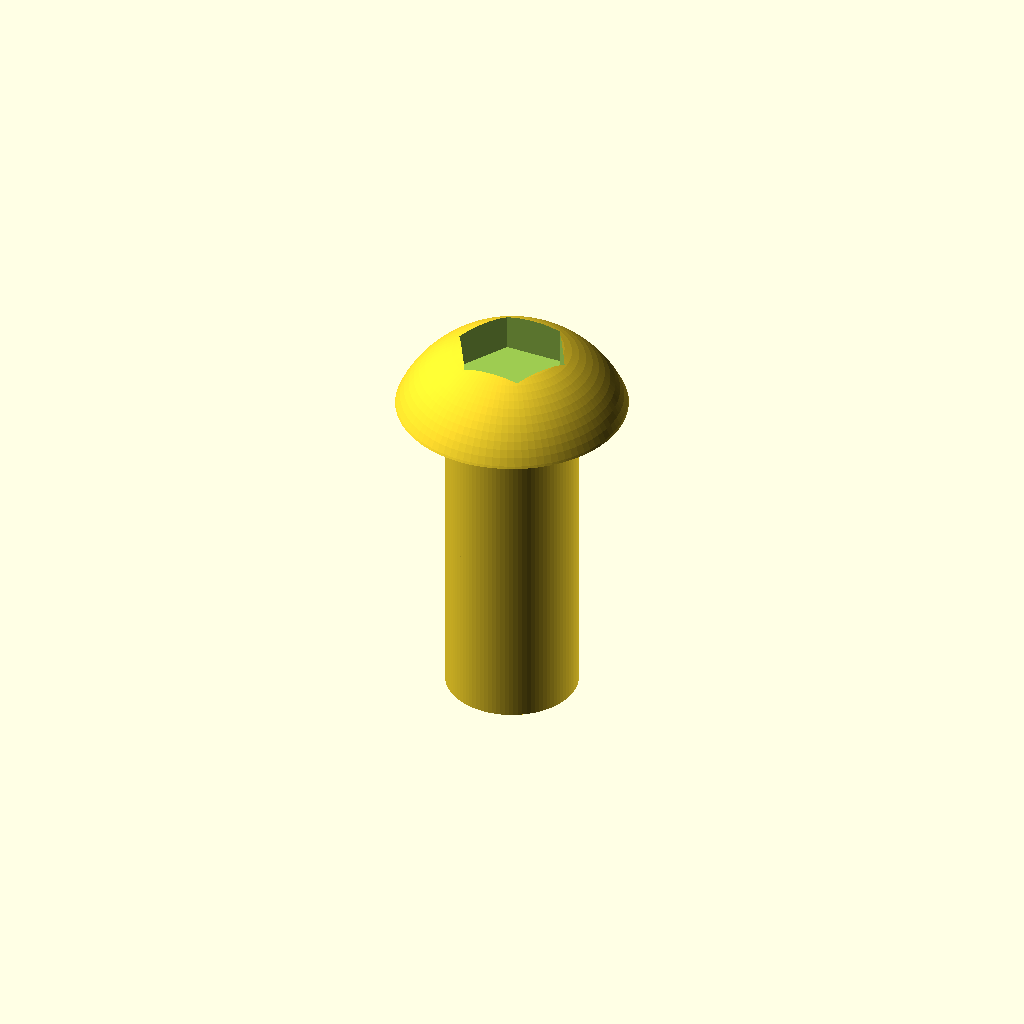
Cell 1: the model at its default parameters.
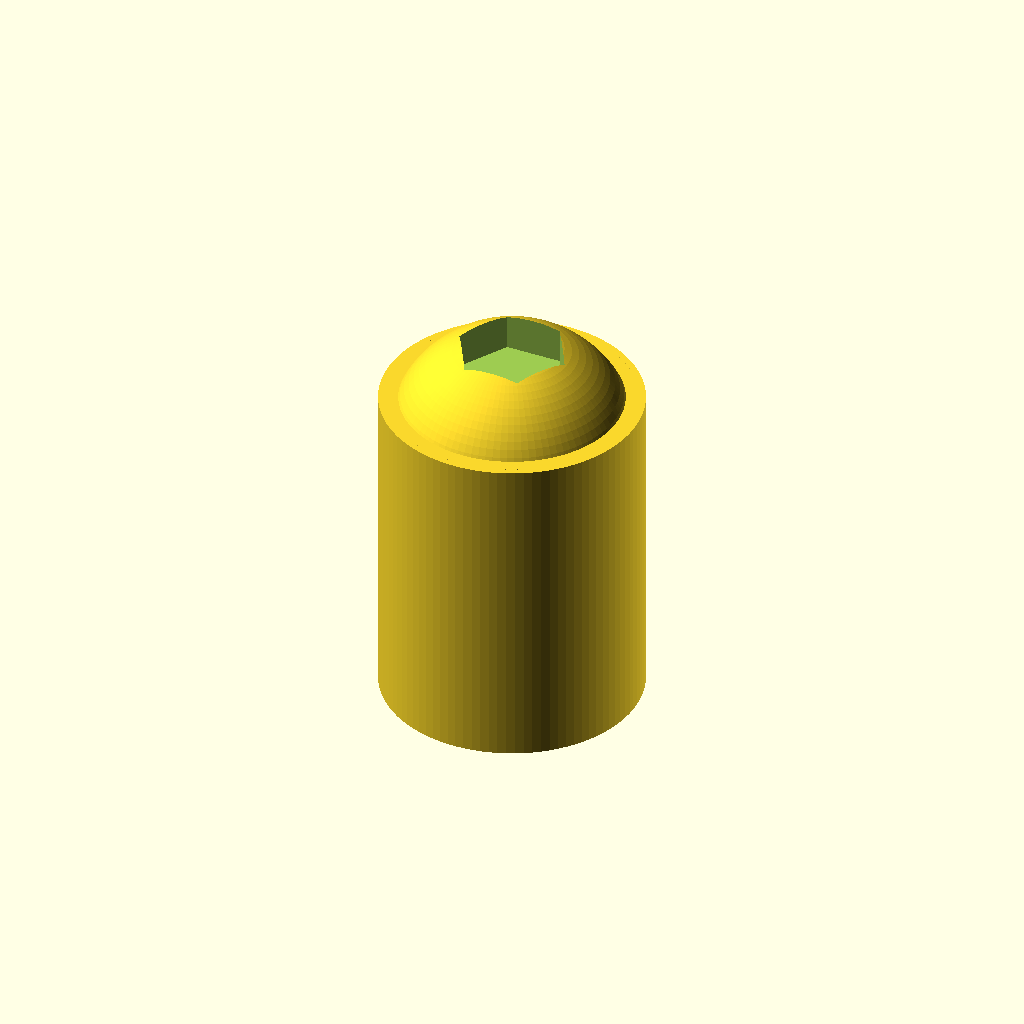
Cell 2: the same model with thread_diameter_mm = 8.
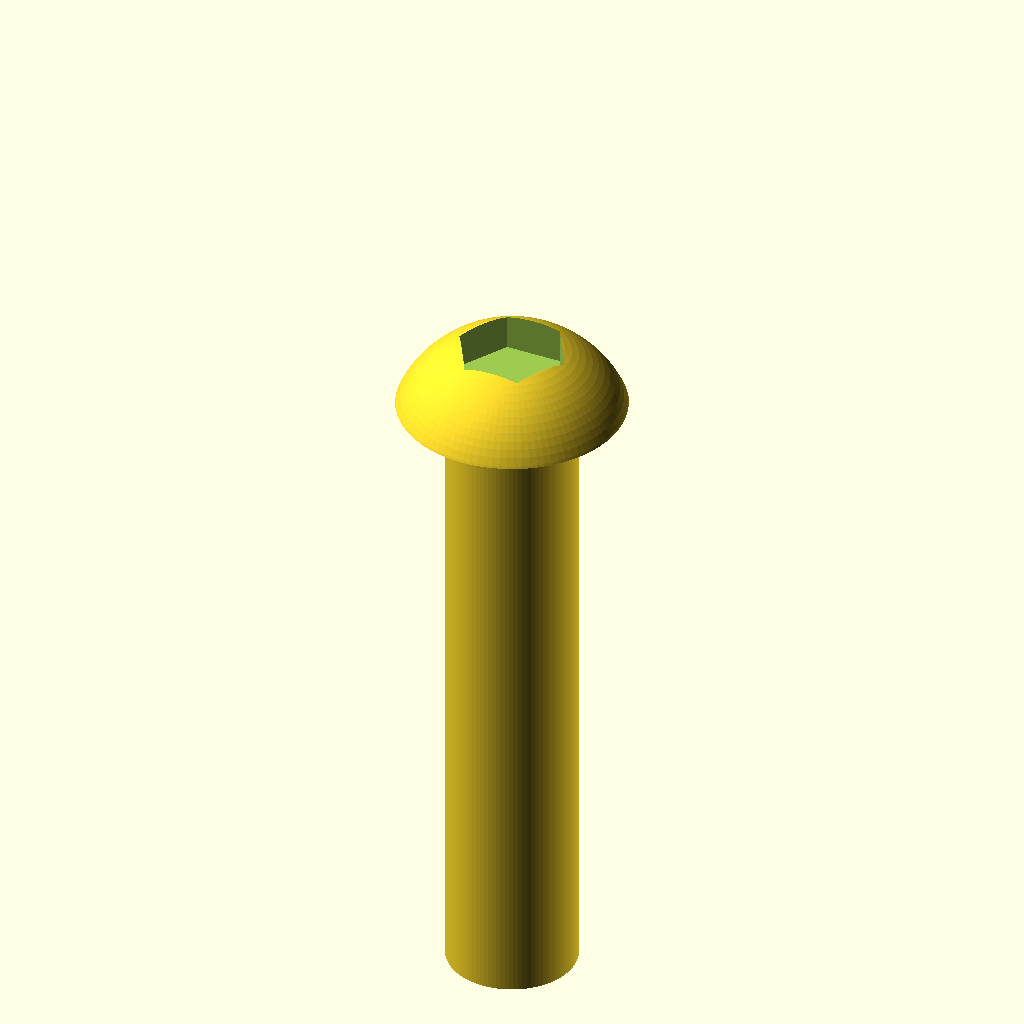
Cell 3 — length_mm set to 20, the other parameters unchanged.
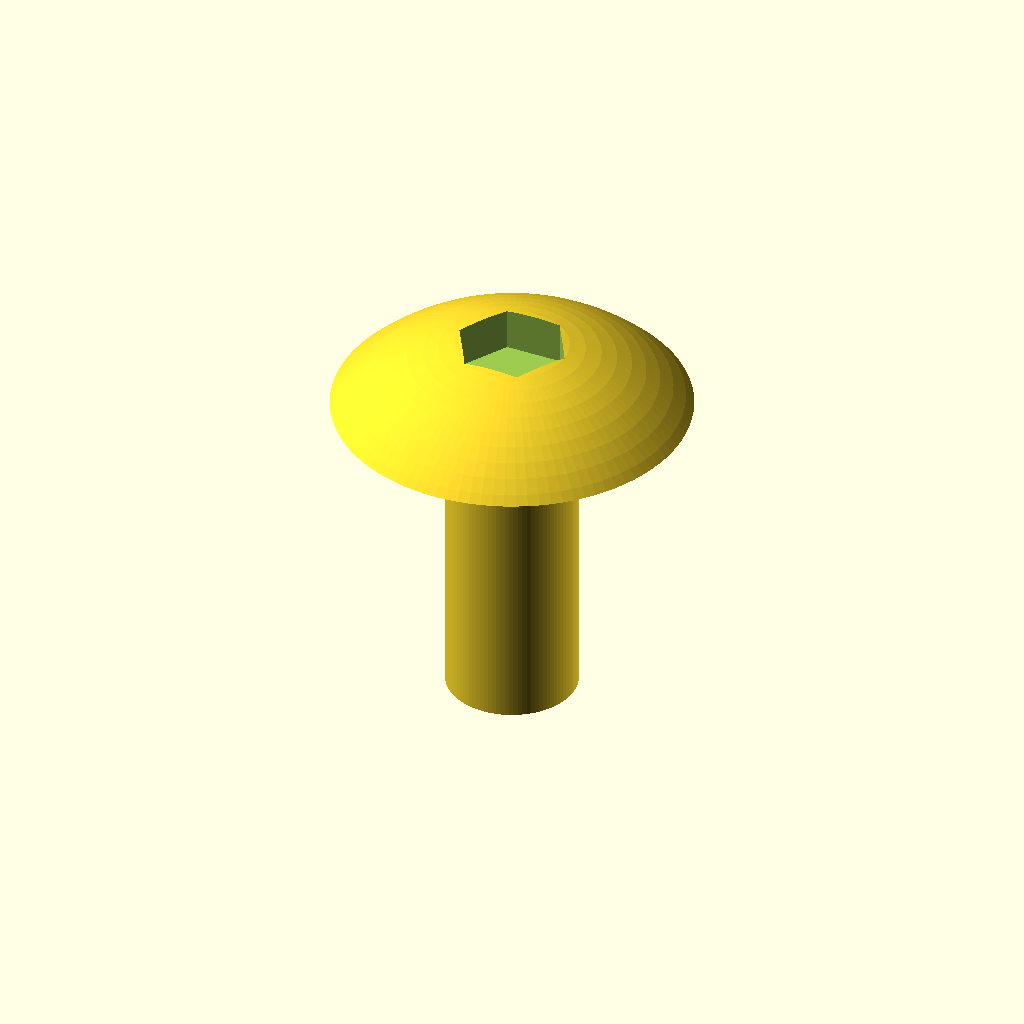
Cell 4: the same model with head_diameter_mm = 15.2.
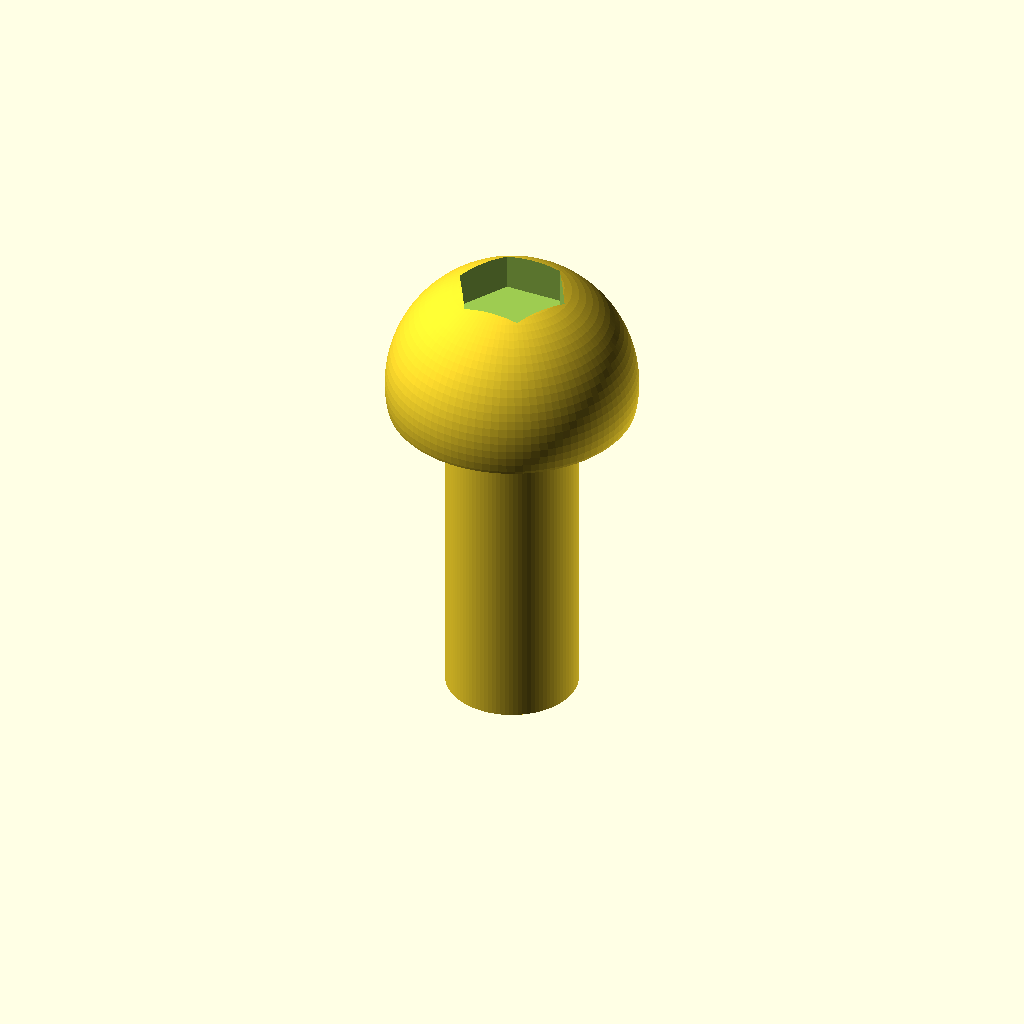
Cell 5: the same model with head_height_mm = 4.4.
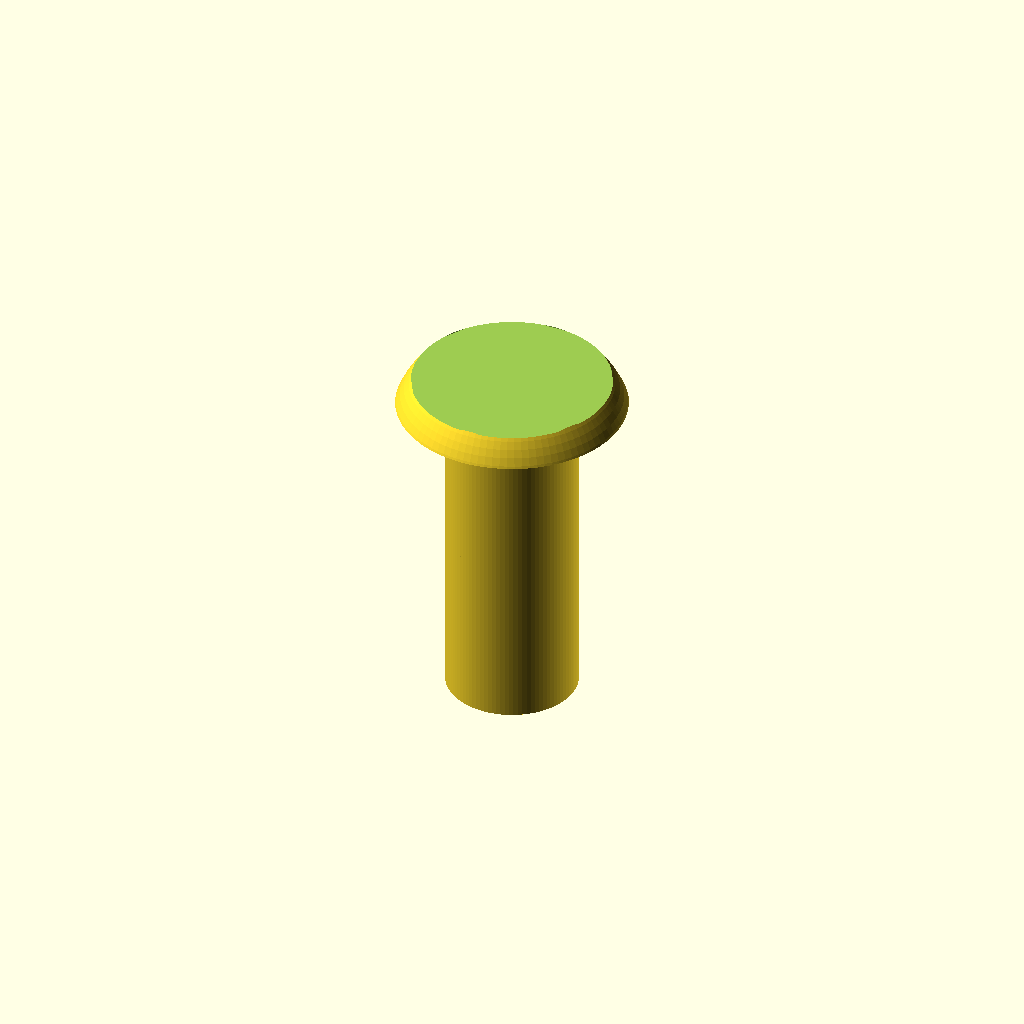
Cell 6 — drive_socket_af_mm set to 6, the other parameters unchanged.
All cells are drawn from one camera (rotation 55°, 0°, 25°, orthographic, colour scheme Cornfield), so only the parameter changes between them.
OpenSCAD source file results/craft/scad/screw__M4_dome_screw.scad:
$fn = 96;

// Requested dimensions
thread_diameter_mm = 4.0;
length_mm          = 10.0;   // shank length under head
head_diameter_mm   = 7.6;
head_height_mm     = 2.2;

// Simple hex socket (kept, but does not change outer dimensions)
drive_socket_af_mm     = 3.0;
drive_socket_depth_mm  = 1.4;

// Small overlap to guarantee a single connected solid
connection_overlap_mm = 0.2;

module dome_head_screw(
    d = thread_diameter_mm,
    L = length_mm,
    hd = head_diameter_mm,
    hh = head_height_mm,
    af = drive_socket_af_mm,
    sd = drive_socket_depth_mm,
    ov = connection_overlap_mm
) {
    r_shank = d/2;
    r_head  = hd/2;

    // Place underside of head at z=0, shank extends to -L, head extends to +hh
    difference() {
        union() {
            // Shank (cylinder)
            translate([0,0,-L/2])
                cylinder(h=L + ov, r=r_shank, center=true);

            // Dome head: spherical cap clipped to exact head height
            // Sphere center at z = hh - r_head so top is at z=hh and max diameter is hd
            intersection() {
                translate([0,0,hh - r_head])
                    sphere(r=r_head);
                translate([0,0,hh/2])
                    cylinder(h=hh + ov, r=r_head, center=true);
            }
        }

        // Hex socket cut from top, limited to socket depth
        // Hex across flats = af => circumradius = af/(2*cos(30))
        socket_r = af/(2*cos(30));
        translate([0,0,hh - sd/2])
            cylinder(h=sd + ov, r=socket_r, center=true, $fn=6);
    }
}

dome_head_screw();
Customizer parameters (derived from the source; name, type, default, range or options):
thread_diameter_mm: number, default 4
length_mm: number, default 10
head_diameter_mm: number, default 7.6
head_height_mm: number, default 2.2
drive_socket_af_mm: number, default 3
drive_socket_depth_mm: number, default 1.4
connection_overlap_mm: number, default 0.2
